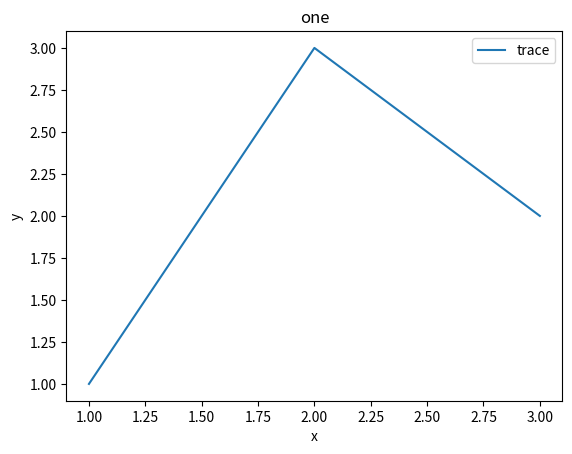
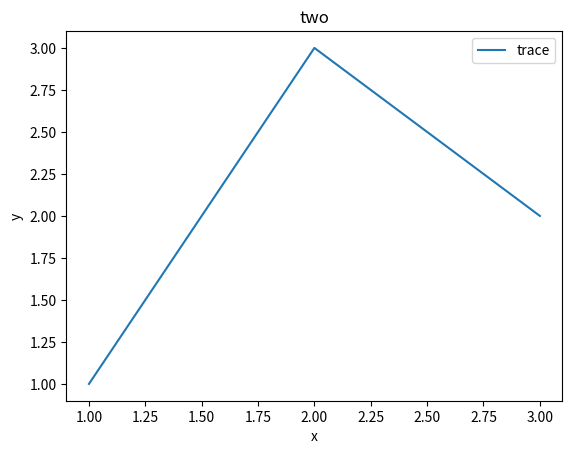

Write Python code to recreate these figures, in order.
import matplotlib.pyplot as plt


def make_and_save(name):
    fig, ax = plt.subplots(figsize=(6.4, 4.8))
    ax.plot([1, 2, 3], [1, 3, 2], label="trace")
    ax.set_xlabel("x")
    ax.set_ylabel("y")
    ax.set_title(name)
    ax.legend()
    plt.savefig(name + ".png")
    plt.close(fig)


for n in ("one", "two"):
    make_and_save(n)
